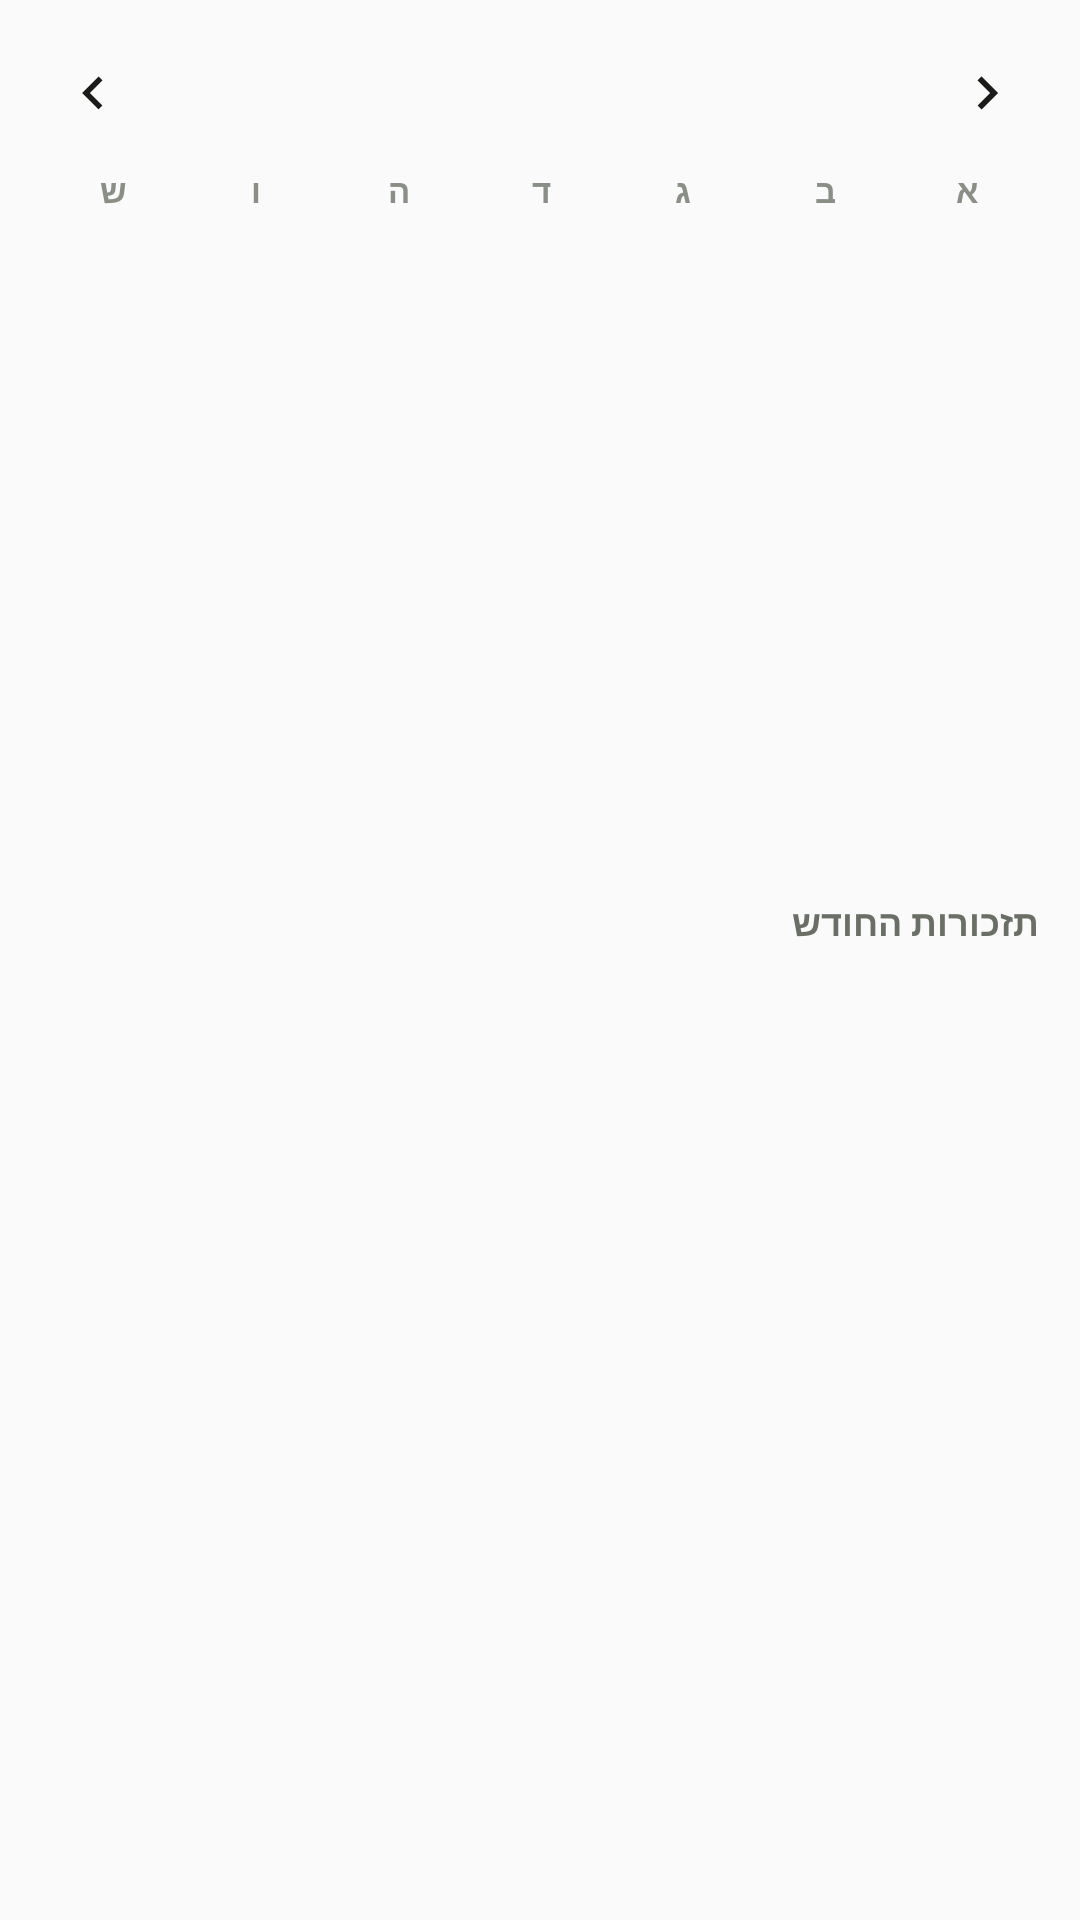

Write the Android layout XML for this screen, with the resource values it uses.
<!-- AndroidManifest.xml: application theme AppTheme -->
<!-- res/layout/widget_calendar.xml -->
<?xml version="1.0" encoding="utf-8"?>
<LinearLayout xmlns:android="http://schemas.android.com/apk/res/android"
    android:layout_width="match_parent"
    android:layout_height="match_parent"
    android:orientation="vertical"
    android:background="@drawable/widget_bg"
    android:padding="14dp">

    
    <LinearLayout
        android:layout_width="match_parent"
        android:layout_height="wrap_content"
        android:orientation="horizontal"
        android:gravity="center_vertical"
        android:paddingBottom="8dp">

        <ImageView
            android:id="@+id/cal_prev"
            android:layout_width="34dp"
            android:layout_height="34dp"
            android:padding="6dp"
            android:src="@drawable/ic_widget_next"
            android:contentDescription="חודש קודם" />

        <TextView
            android:id="@+id/cal_month"
            android:layout_width="0dp"
            android:layout_height="wrap_content"
            android:layout_weight="1"
            android:gravity="center"
            android:textColor="@color/widget_header"
            android:textSize="16sp"
            android:textStyle="bold"
            android:text="" />

        <ImageView
            android:id="@+id/cal_next"
            android:layout_width="34dp"
            android:layout_height="34dp"
            android:padding="6dp"
            android:src="@drawable/ic_widget_prev"
            android:contentDescription="חודש הבא" />
    </LinearLayout>

    
    <LinearLayout
        android:layout_width="match_parent"
        android:layout_height="wrap_content"
        android:orientation="horizontal"
        android:layoutDirection="rtl"
        android:paddingBottom="4dp">
        <TextView style="@style/CalHeader" android:text="א" />
        <TextView style="@style/CalHeader" android:text="ב" />
        <TextView style="@style/CalHeader" android:text="ג" />
        <TextView style="@style/CalHeader" android:text="ד" />
        <TextView style="@style/CalHeader" android:text="ה" />
        <TextView style="@style/CalHeader" android:text="ו" />
        <TextView style="@style/CalHeader" android:text="ש" />
    </LinearLayout>

    <GridView
        android:id="@+id/cal_grid"
        android:layout_width="match_parent"
        android:layout_height="216dp"
        android:numColumns="7"
        android:layoutDirection="rtl"
        android:stretchMode="columnWidth"
        android:gravity="center"
        android:scrollbars="none" />

    <TextView
        android:layout_width="match_parent"
        android:layout_height="wrap_content"
        android:text="תזכורות החודש"
        android:textColor="@color/widget_sub"
        android:textSize="12sp"
        android:textStyle="bold"
        android:paddingTop="8dp"
        android:paddingBottom="6dp" />

    <ListView
        android:id="@+id/cal_list"
        android:layout_width="match_parent"
        android:layout_height="0dp"
        android:layout_weight="1"
        android:divider="@android:color/transparent"
        android:dividerHeight="0dp"
        android:scrollbars="none" />

    <TextView
        android:id="@+id/cal_list_empty"
        android:layout_width="match_parent"
        android:layout_height="0dp"
        android:layout_weight="1"
        android:gravity="center"
        android:textColor="@color/widget_sub"
        android:textSize="13sp"
        android:visibility="gone"
        android:text="אין תזכורות החודש" />
</LinearLayout>
<!-- resources referenced by this layout -->
<resources>
  <color name="widget_header">#1B1C19</color>
  <color name="widget_sub">#6A6F66</color>
  <!-- drawable ic_widget_next (drawable) -->
  <vector xmlns:android="http://schemas.android.com/apk/res/android"
      android:width="22dp"
      android:height="22dp"
      android:viewportWidth="24"
      android:viewportHeight="24"
      android:tint="@color/widget_header">
      <path
          android:fillColor="#FF000000"
          android:pathData="M14,6l1.41,1.41L10.83,12l4.58,4.59L14,18l-6,-6z" />
  </vector>
  <!-- drawable ic_widget_prev (drawable) -->
  <vector xmlns:android="http://schemas.android.com/apk/res/android"
      android:width="22dp"
      android:height="22dp"
      android:viewportWidth="24"
      android:viewportHeight="24"
      android:tint="@color/widget_header">
      <path
          android:fillColor="#FF000000"
          android:pathData="M10,6L8.59,7.41L13.17,12l-4.58,4.59L10,18l6,-6z" />
  </vector>
  <style name="CalHeader">
          <item name="android:layout_width">0dp</item>
          <item name="android:layout_height">wrap_content</item>
          <item name="android:layout_weight">1</item>
          <item name="android:gravity">center</item>
          <item name="android:textColor">@color/widget_muted</item>
          <item name="android:textSize">11sp</item>
          <item name="android:textStyle">bold</item>
      </style>
  <style name="AppTheme" parent="Theme.AppCompat.Light.DarkActionBar">
          
          <item name="colorPrimary">@color/colorPrimary</item>
          <item name="colorPrimaryDark">@color/colorPrimaryDark</item>
          <item name="colorAccent">@color/colorAccent</item>
      </style>
  <color name="widget_muted">#8A8F86</color>
  <!-- not gathered from this repository: default colours our renderer supplied (Android Studio template values) -->
  <color name="colorPrimary">#FF6200EE</color>
  <color name="colorPrimaryDark">#FF3700B3</color>
  <color name="colorAccent">#FF03DAC5</color>
</resources>
